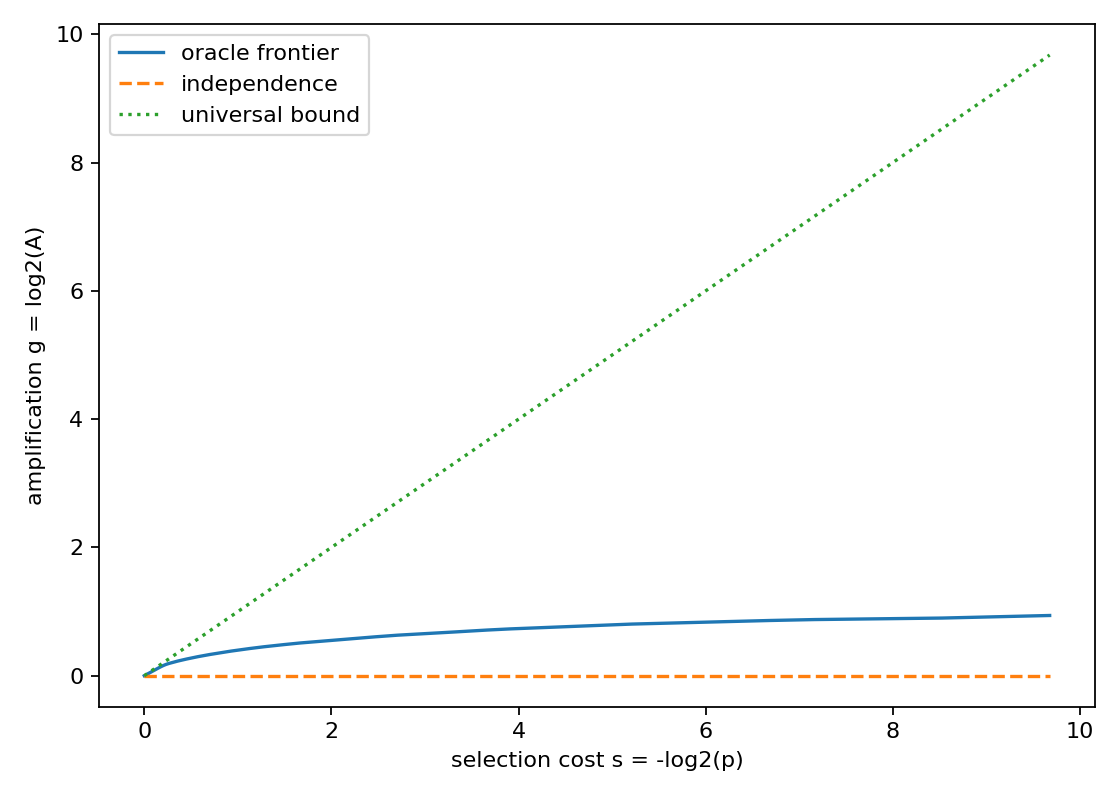

The file beside this chart, header and first rows:
rank, feature_value, p_num, p_den, A_num, A_den, s_bits, g_bits
1, 0.3.0.0.0.0.1.0., 164075, 134217728, 303164293120, 158128705421, 9.676, 0.939
2, 0.0.0.0.2.0.2.0., 364273, 134217728, 1258911956992, 675137049307, 8.525, 0.8989
3, 0.2.0.0.1.0.1.0., 893635, 134217728, 39544955076608, 21531212200045, 7.231, 0.8771
4, 0.4.0.0.0.0.0.0., 117029, 16777216, 5173158084608, 2819692864043, 7.163, 0.8755
5, 0.2.0.0.0.1.1.0., 1300509, 134217728, 56917007269888, 31334420929203, 6.689, 0.8611
6, 1.0.0.0.1.0.2.0., 796703, 67108864, 34605440696320, 19195735790801, 6.396, 0.8502
7, 0.3.0.0.0.0.0.1., 881525, 67108864, 38128127574016, 21239434259675, 6.25, 0.8441
8, 0.1.0.0.1.1.1.0., 2560617, 134217728, 109268162314240, 61695421497639, 5.712, 0.8246
9, 0.3.1.0.0.0.0.0., 2725533, 134217728, 116085986689024, 65668902159411, 5.622, 0.8219
10, 1.2.0.0.0.0.1.0., 781899, 33554432, 33130601775104, 18839048703333, 5.423, 0.8144
11, 0.2.0.0.0.0.0.2., 423417, 16777216, 17887486017536, 10201795225239, 5.308, 0.8101
12, 0.3.0.0.0.1.0.0., 3510753, 134217728, 49351623704576, 28195988975717, 5.257, 0.8076
13, 2.0.0.0.0.0.2.0., 452193, 16777216, 19038138793984, 10895123219631, 5.213, 0.8052
14, 0.2.0.1.0.0.0.1., 3999137, 134217728, 167379069829120, 96355074906479, 5.069, 0.7967
15, 0.2.0.0.0.0.1.1., 4476297, 134217728, 26580361412608, 15407393171457, 4.906, 0.7867
16, 0.1.0.0.0.0.0.3., 2324225, 67108864, 3855521677312, 2239992018023, 4.852, 0.7834
17, 1.1.0.0.0.1.1.0., 5254857, 134217728, 24043512135680, 14067816794191, 4.675, 0.7732
18, 0.3.0.1.0.0.0.0., 672595, 16777216, 27658610016256, 16205481734365, 4.641, 0.7712
19, 0.1.0.0.2.0.1.0., 5883311, 134217728, 34379468374016, 20250328726391, 4.512, 0.7636
20, 0.2.0.2.0.0.0.0., 3012279, 67108864, 123045284937728, 72577750820793, 4.478, 0.7616
21, 0.1.0.0.0.2.1.0., 1573481, 33554432, 64110859386880, 37911399289127, 4.414, 0.7579
22, 0.2.1.0.1.0.0.0., 6838403, 134217728, 277363468271616, 164764256214701, 4.295, 0.7514
23, 0.2.1.0.0.1.0.0., 7204089, 134217728, 291389673832448, 173575082631063, 4.22, 0.7474
24, 0.1.0.1.0.0.0.2., 7581835, 134217728, 305864015609856, 182676482289445, 4.146, 0.7436
25, 0.1.0.0.0.0.1.2., 8062207, 134217728, 324229094440960, 194250549405169, 4.057, 0.7391
26, 0.0.0.0.3.0.1.0., 8218461, 134217728, 330145680326656, 198015328124787, 4.03, 0.7375
27, 0.0.0.0.1.2.1.0., 8521231, 134217728, 341571551625216, 205310258513377, 3.977, 0.7344
28, 0.2.0.0.0.2.0.0., 8653867, 134217728, 346543127265280, 208505985920389, 3.955, 0.7329
29, 0.1.0.2.0.0.0.1., 4465553, 67108864, 178452594425856, 107592886618751, 3.91, 0.73
30, 0.0.1.0.2.0.1.0., 2336573, 33554432, 93077821718528, 56297312755091, 3.844, 0.7254
31, 0.2.0.1.0.0.1.0., 9701373, 134217728, 128494130429952, 77914853638897, 3.79, 0.7217
32, 0.0.0.0.2.1.1.0., 5042385, 67108864, 39965576658944, 24298211558259, 3.734, 0.7179
33, 0.1.0.3.0.0.0.0., 2538173, 33554432, 100534556033024, 61154656502291, 3.725, 0.7172
34, 1.2.1.0.0.0.0.0., 5281947, 67108864, 69500540026880, 42421018904583, 3.667, 0.7122
35, 0.0.0.0.2.0.1.1., 2764127, 33554432, 108669890985984, 66598784721809, 3.602, 0.7064
36, 0.1.1.0.1.1.0.0., 11874155, 134217728, 463972197203968, 286095498722885, 3.499, 0.6975
37, 0.2.0.0.0.1.0.1., 1531579, 16777216, 59688511078400, 36901813883893, 3.453, 0.6938
38, 1.0.0.0.0.2.1.0., 3120809, 33554432, 121426283593728, 75192669059303, 3.427, 0.6914
39, 0.1.0.0.1.0.1.1., 13516045, 134217728, 104481421262848, 65131028440103, 3.312, 0.6818
40, 0.1.0.1.0.0.1.1., 3558199, 33554432, 136951885725696, 85731129285433, 3.237, 0.6758
41, 0.1.0.0.0.3.0.0., 7147563, 67108864, 275007276056576, 172213147052421, 3.231, 0.6753
42, 1.0.1.0.1.0.1.0., 7452209, 67108864, 285777854464000, 179553277723103, 3.171, 0.6705
43, 0.0.0.0.1.0.1.2., 15431927, 134217728, 590186807296000, 371816339884409, 3.121, 0.6666
44, 1.1.0.0.1.0.1.0., 16179995, 134217728, 47428417880064, 29987712737705, 3.052, 0.6614
45, 0.1.0.0.0.1.1.1., 8440161, 67108864, 320617169551360, 203356960608687, 2.991, 0.6568
46, 0.1.0.0.0.0.3.0., 17043433, 134217728, 646962298748928, 410643912268711, 2.977, 0.6558
47, 0.1.1.0.0.2.0.0., 17312867, 134217728, 656401412128768, 417135646173389, 2.955, 0.6541
48, 0.1.0.1.1.0.1.0., 18090699, 134217728, 683296077905920, 435876704712933, 2.891, 0.6486
49, 0.2.0.0.0.0.2.0., 18337061, 134217728, 691777111588864, 441812542610987, 2.872, 0.6469
50, 0.2.1.0.0.0.0.1., 18821929, 134217728, 101207985094656, 64784990886049, 2.834, 0.6436
51, 0.0.0.0.0.3.1.0., 18887837, 134217728, 710720115179520, 455082921379379, 2.829, 0.6432
52, 1.0.0.0.1.1.1.0., 19458319, 134217728, 42958028013568, 27578123285969, 2.786, 0.6394
53, 0.0.0.0.0.4.0.0., 9734535, 67108864, 365326948630528, 234543565050345, 2.785, 0.6393
54, 1.1.1.0.0.1.0.0., 20086235, 134217728, 751611911602176, 483957083244245, 2.74, 0.6351
55, 1.0.0.0.2.0.1.0., 20431201, 134217728, 763322374815744, 492268682664367, 2.716, 0.6328
56, 0.0.0.0.0.1.0.3., 5139007, 33554432, 191880914534400, 123819065070769, 2.707, 0.632
57, 0.0.0.1.1.0.1.1., 21363127, 134217728, 794579183861760, 514722476954809, 2.651, 0.6264
58, 2.0.1.0.0.0.1.0., 21586263, 134217728, 802055111311360, 520098708375321, 2.636, 0.6249
59, 0.1.0.0.0.1.0.2., 21969923, 134217728, 814858559815680, 529342599754541, 2.611, 0.6223
60, 0.0.0.0.0.1.1.2., 11160805, 67108864, 413283504881664, 268908067363435, 2.588, 0.62
... 270 more rows
